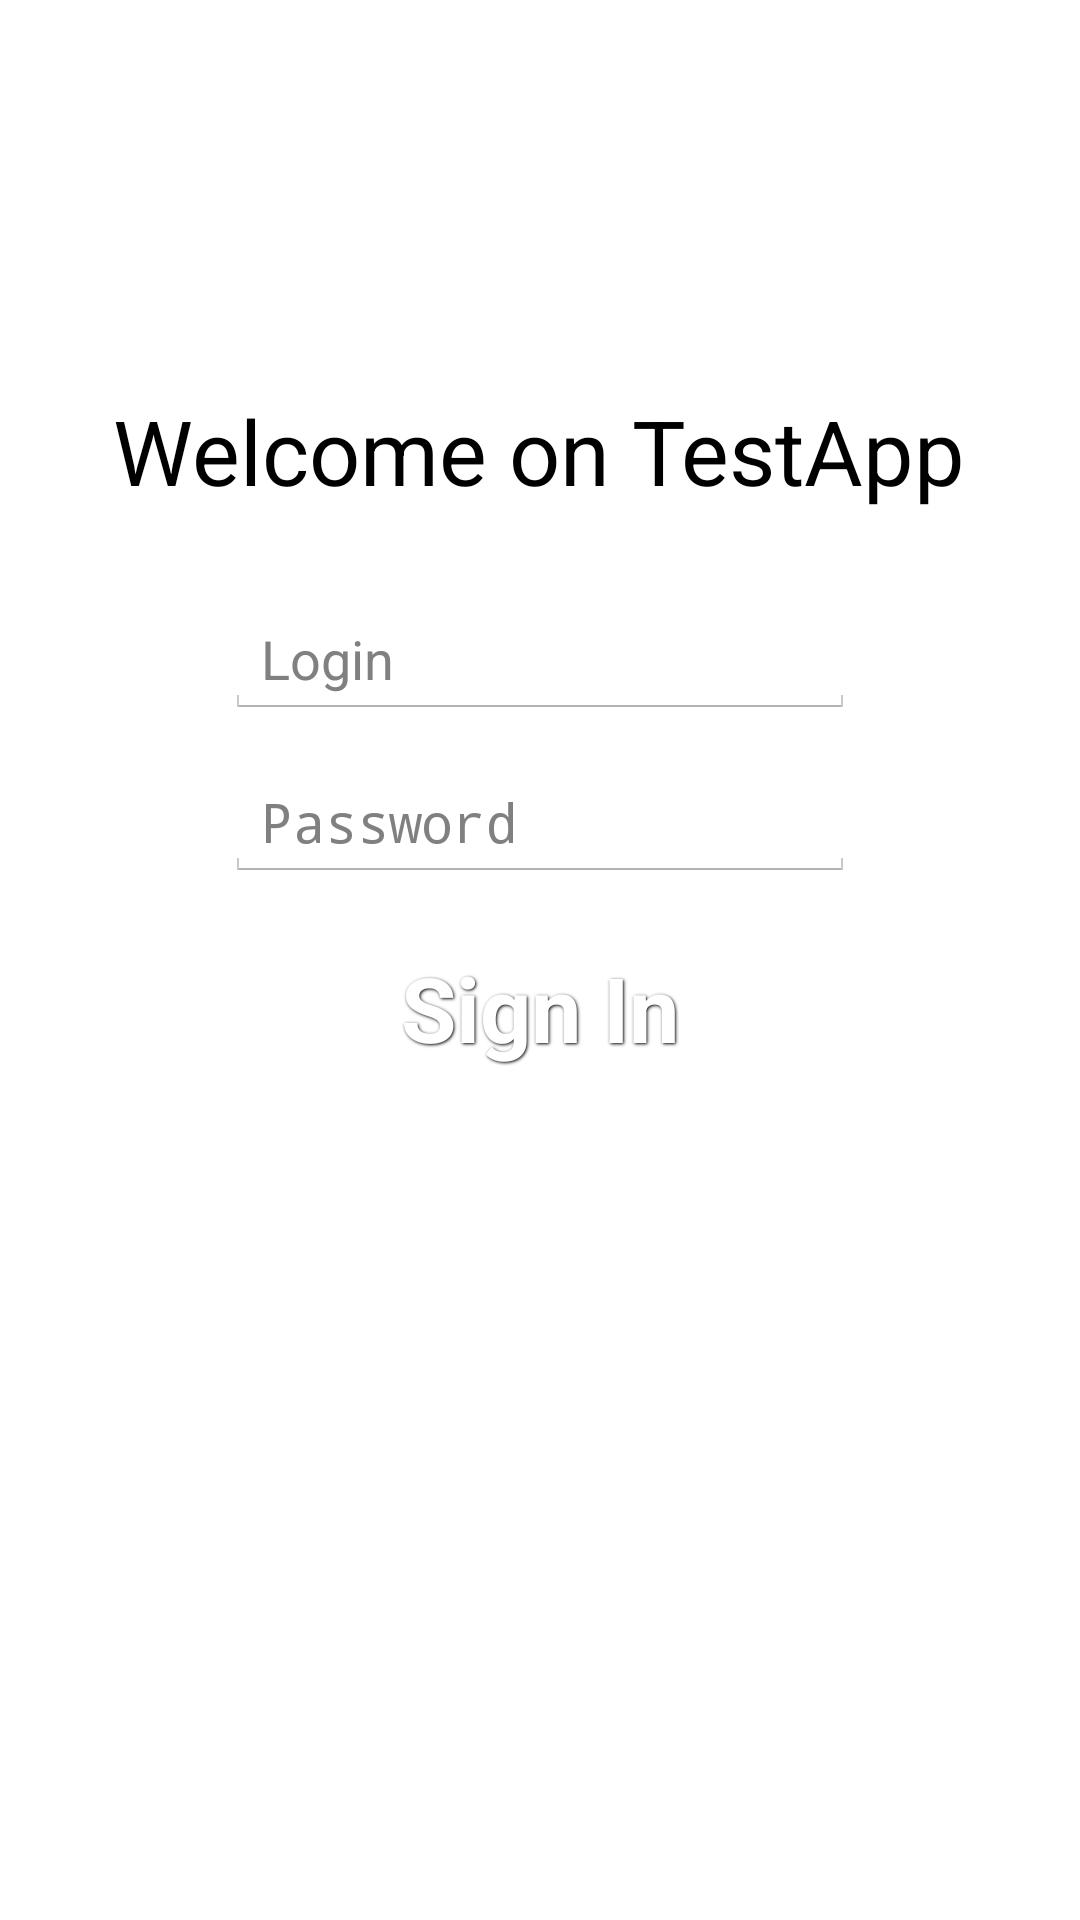

Layout XML and referenced resources for this Android screen:
<!-- AndroidManifest.xml: application theme android:Theme.Holo.Light.DarkActionBar -->
<!-- res/layout/activity_connect.xml -->
<LinearLayout xmlns:android="http://schemas.android.com/apk/res/android"
    xmlns:tools="http://schemas.android.com/tools"
    android:layout_width="match_parent"
    android:layout_height="match_parent"
    tools:context=".MainActivity"
    android:orientation="vertical">

    <ImageView
        android:id="@+id/logo"
        android:layout_marginTop="30dp"
        android:layout_width="80dp"
        android:layout_height="80dp"
        android:layout_gravity="center_horizontal"
        android:contentDescription="@string/app_name"
        android:src="@drawable/ic_launcher"
        android:fitsSystemWindows="true" />

    <TextView
        android:id="@+id/welcomeMessage"
        android:layout_width="wrap_content"
        android:layout_height="wrap_content"
        android:layout_alignParentTop="true"
        android:layout_gravity="center_horizontal"
        android:layout_marginTop="20dp"
        android:text="@string/accueil"
        android:textSize="30sp"
        android:textAppearance="?android:attr/textAppearanceLarge" />

    <EditText
        android:id="@+id/username"
        android:hint="@string/username"
        android:layout_marginTop="30dp"
        android:layout_width="wrap_content"
        android:layout_height="wrap_content"
        android:layout_gravity="center_horizontal"
        android:singleLine="true"
        android:lines="1"
        android:maxLines="1"
        android:ems="10" />

    <EditText
        android:id="@+id/password"
        android:hint="@string/password"
        android:layout_marginTop="15dp"
        android:layout_width="wrap_content"
        android:layout_height="wrap_content"
        android:layout_gravity="center_horizontal"
        android:ems="10"
        android:inputType="textPassword"
        android:singleLine="true"
        android:lines="1"
        android:maxLines="1"/>


    <LinearLayout xmlns:android="http://schemas.android.com/apk/res/android"
        xmlns:tools="http://schemas.android.com/tools"
        android:layout_width="match_parent"
        android:layout_height="match_parent"
        tools:context=".MainActivity"
        android:layout_marginTop="15dp"
        android:orientation="vertical">

    <Button
        android:id="@+id/signIn"
        android:layout_width="wrap_content"
        android:layout_height="wrap_content"
        android:layout_below="@+id/editText2"
        android:layout_centerHorizontal="true"
        android:layout_marginTop="48dp"
        android:background="@drawable/btn_green"
        style="@style/ButtonText"
        android:text="@string/SignIn"
        android:layout_gravity="center_horizontal" />

    </LinearLayout>

</LinearLayout>
<!-- resources referenced by this layout -->
<resources>
  <string name="SignIn">Sign In</string>
  <string name="accueil">Welcome on TestApp</string>
  <string name="app_name">First appli swipe</string>
  <string name="password">Password</string>
  <string name="username">Login</string>
  <style name="ButtonText">
          <item name="android:layout_width">fill_parent</item>
          <item name="android:layout_height">wrap_content</item>
          <item name="android:textColor">#ffffff</item>
          <item name="android:gravity">center</item>
          <item name="android:layout_margin">3dp</item>
          <item name="android:textSize">30dp</item>
          <item name="android:textStyle">bold</item>
          <item name="android:shadowColor">#000000</item>
          <item name="android:shadowDx">1</item>
          <item name="android:shadowDy">1</item>
          <item name="android:shadowRadius">2</item>
      </style>
</resources>
